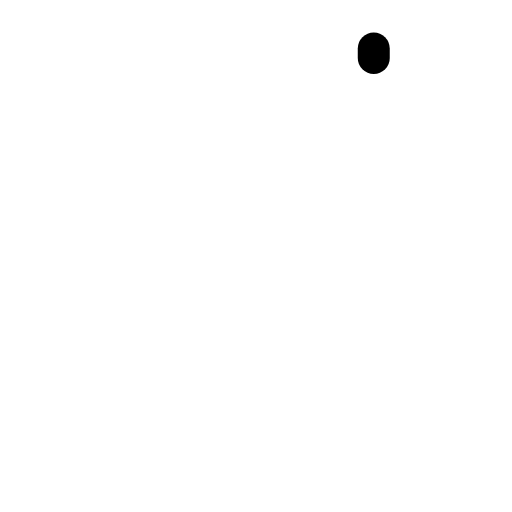
t = 0.00 s
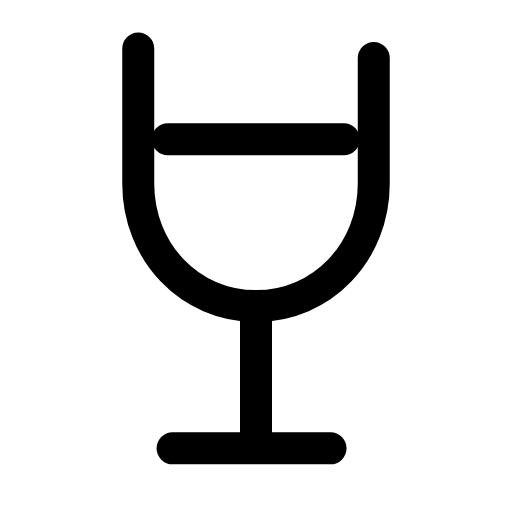
t = 0.26 s
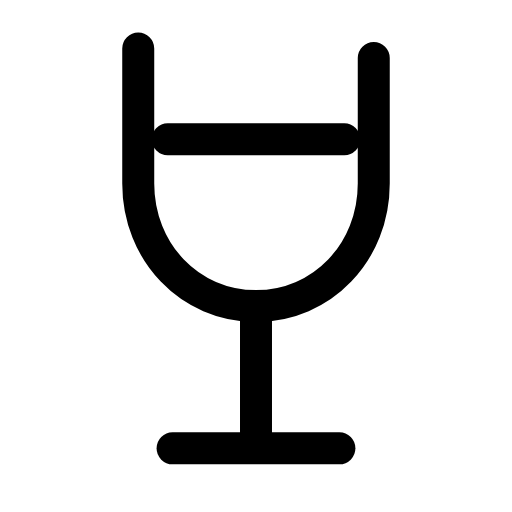
t = 0.50 s
t = 0.73 s: frame unchanged from t = 0.50 s, image omitted
t = 1.00 s: frame unchanged from t = 0.50 s, image omitted
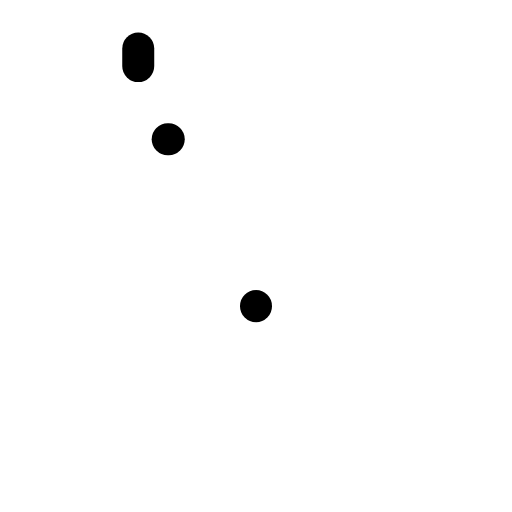
t = 1.26 s

The animated SVG that drew these frames (rendered in a browser with its animation timeline set to each time). Animation: 4 SMIL elements (animate=4); one cycle of 1.50 s, repeats indefinitely.

<svg xmlns="http://www.w3.org/2000/svg" width="24" height="24" viewBox="0 0 24 24" fill="none"><g transform="translate(-1.8 -1.753) scale(1.15)"><path stroke="currentColor" stroke-width="1.304" stroke-linecap="round" stroke-linejoin="round" fill="none" d="M7.2 3.5L7.2 9C7.2 11.8 9.3 14 12 14S16.8 11.8 16.8 9L16.8 3.5" pathLength="1" stroke-dasharray="1"><animate attributeName="stroke-dashoffset" values="1;1;0;0;0;0;1;1;1" keyTimes="0;0;0.189;0.45;0.6;0.774;0.9;0.9;1" dur="1.5s" repeatCount="indefinite" calcMode="spline" keySplines="0.16 1 0.3 1;0.16 1 0.3 1;0.16 1 0.3 1;0.16 1 0.3 1;0.16 1 0.3 1;0.16 1 0.3 1;0.16 1 0.3 1;0.16 1 0.3 1"/></path><line stroke="currentColor" stroke-width="1.304" stroke-linecap="round" stroke-linejoin="round" fill="none" x1="8.4" y1="7.2" x2="15.6" y2="7.2" pathLength="1" stroke-dasharray="1"><animate attributeName="stroke-dashoffset" values="1;1;0;0;0;0;1;1;1" keyTimes="0;0.0315;0.2205;0.45;0.6;0.753;0.879;0.9;1" dur="1.5s" repeatCount="indefinite" calcMode="spline" keySplines="0.16 1 0.3 1;0.16 1 0.3 1;0.16 1 0.3 1;0.16 1 0.3 1;0.16 1 0.3 1;0.16 1 0.3 1;0.16 1 0.3 1;0.16 1 0.3 1"/></line><line stroke="currentColor" stroke-width="1.304" stroke-linecap="round" stroke-linejoin="round" fill="none" x1="12" y1="14" x2="12" y2="19.6" pathLength="1" stroke-dasharray="1"><animate attributeName="stroke-dashoffset" values="1;1;0;0;0;0;1;1;1" keyTimes="0;0.063;0.252;0.45;0.6;0.732;0.858;0.9;1" dur="1.5s" repeatCount="indefinite" calcMode="spline" keySplines="0.16 1 0.3 1;0.16 1 0.3 1;0.16 1 0.3 1;0.16 1 0.3 1;0.16 1 0.3 1;0.16 1 0.3 1;0.16 1 0.3 1;0.16 1 0.3 1"/></line><line stroke="currentColor" stroke-width="1.304" stroke-linecap="round" stroke-linejoin="round" fill="none" x1="8.6" y1="19.8" x2="15.4" y2="19.8" pathLength="1" stroke-dasharray="1"><animate attributeName="stroke-dashoffset" values="1;1;0;0;0;0;1;1;1" keyTimes="0;0.0945;0.2835;0.45;0.6;0.711;0.837;0.9;1" dur="1.5s" repeatCount="indefinite" calcMode="spline" keySplines="0.16 1 0.3 1;0.16 1 0.3 1;0.16 1 0.3 1;0.16 1 0.3 1;0.16 1 0.3 1;0.16 1 0.3 1;0.16 1 0.3 1;0.16 1 0.3 1"/></line></g></svg>
